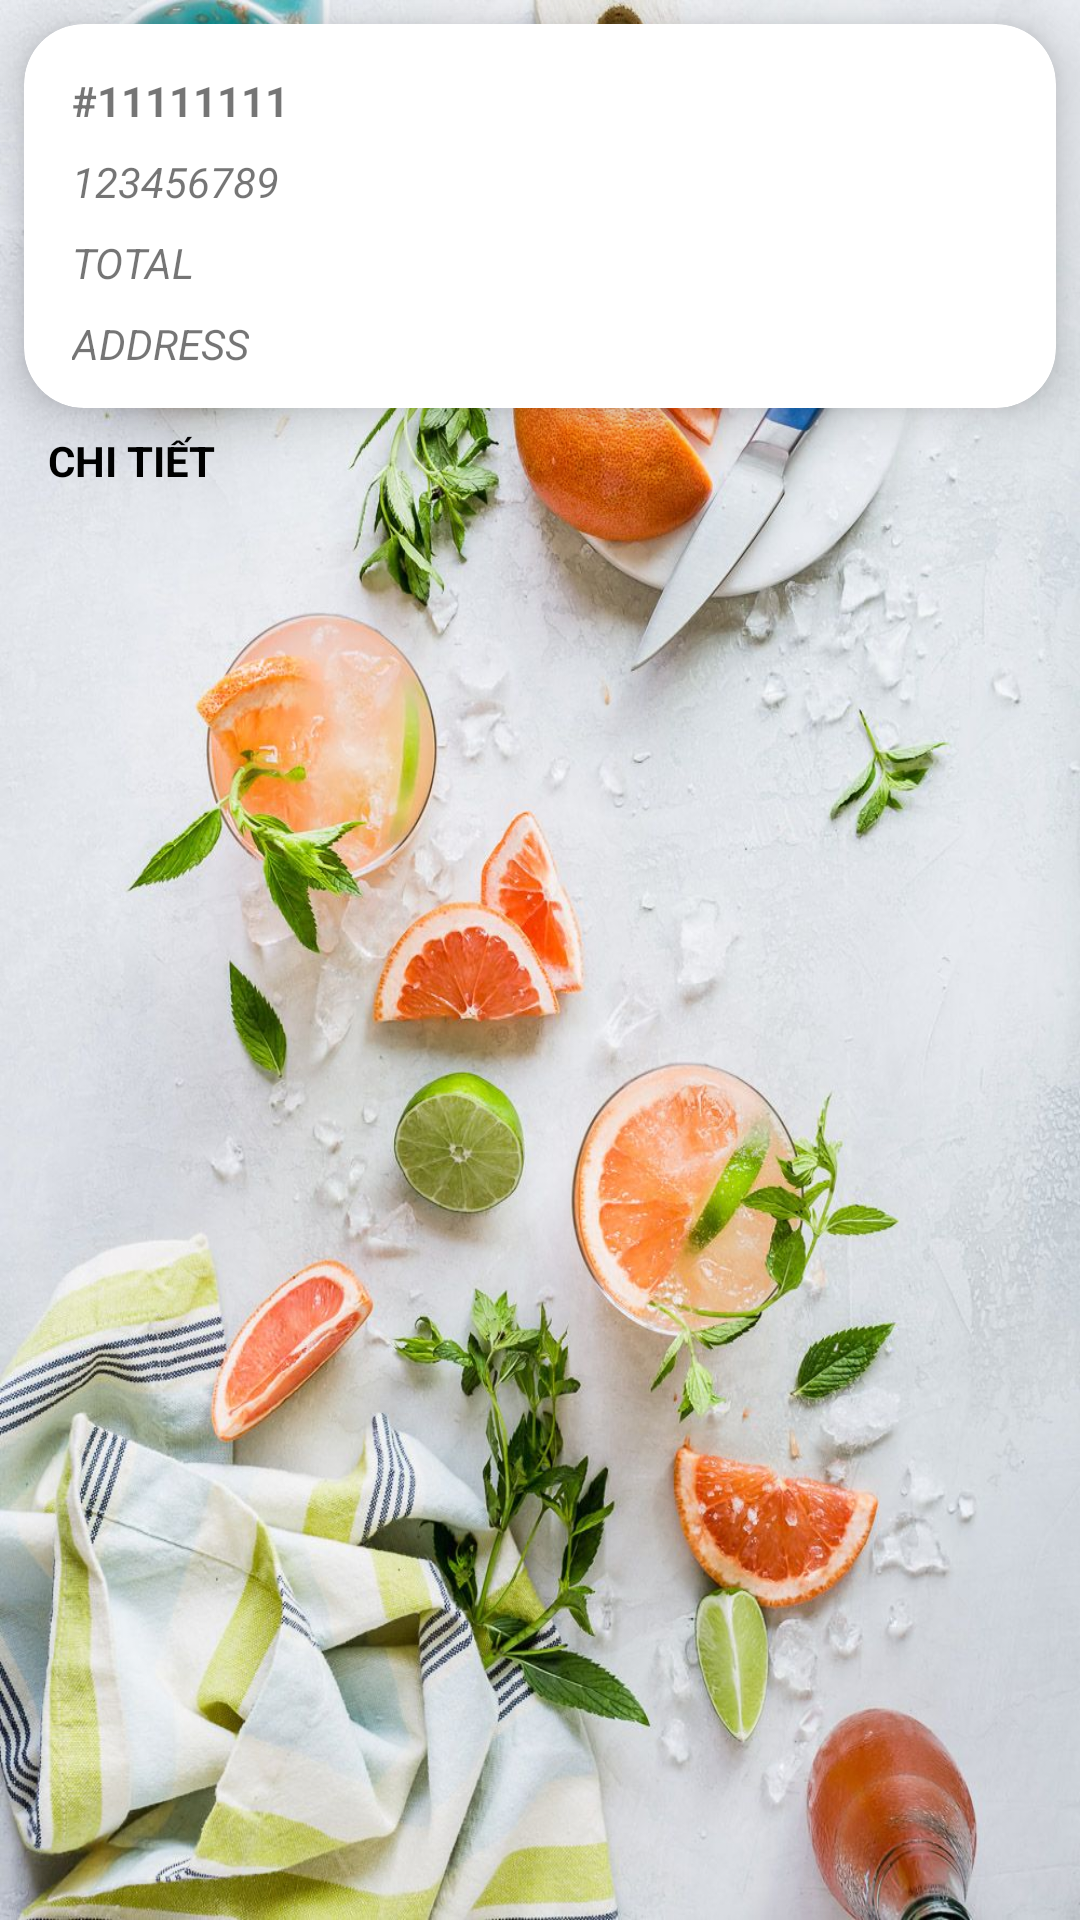

This screen was rendered from an Android layout file. Write that file and the resources it references.
<!-- AndroidManifest.xml: application theme AppTheme -->
<!-- res/layout/activity_order_detail.xml -->
<?xml version="1.0" encoding="utf-8"?>
<RelativeLayout xmlns:android="http://schemas.android.com/apk/res/android"
    xmlns:app="http://schemas.android.com/apk/res-auto"
    xmlns:tools="http://schemas.android.com/tools"
    android:layout_width="match_parent"
    android:layout_height="match_parent"
    android:background="@drawable/back11"
    tools:context=".OrderDetail">

    <androidx.cardview.widget.CardView
        android:id="@+id/order_info"
        android:layout_width="400dp"
        android:layout_height="wrap_content"
        android:layout_marginStart="8dp"
        android:layout_marginTop="8dp"
        android:layout_marginEnd="8dp"
        android:layout_marginBottom="8dp"
        android:orientation="vertical"
        android:padding="24dp"
        app:cardCornerRadius="20dp"
        app:cardElevation="10dp">

        <androidx.constraintlayout.widget.ConstraintLayout
            android:layout_width="match_parent"
            android:layout_height="match_parent">

            <TextView
                android:id="@+id/order_id"
                android:layout_width="wrap_content"
                android:layout_height="wrap_content"
                android:layout_marginStart="16dp"
                android:layout_marginTop="16dp"
                android:gravity="center_vertical|start"
                android:text="#11111111"
                android:textAllCaps="true"
                android:textStyle="bold"
                app:layout_constraintStart_toStartOf="parent"
                app:layout_constraintTop_toTopOf="parent"
                tools:ignore="MissingConstraints" />


            <TextView
                android:id="@+id/order_phone"
                android:layout_width="wrap_content"
                android:layout_height="wrap_content"
                android:layout_marginStart="16dp"
                android:layout_marginTop="8dp"
                android:gravity="center_vertical|start"
                android:text="123456789"
                android:textAllCaps="true"
                android:textStyle="italic"
                app:layout_constraintStart_toStartOf="parent"
                app:layout_constraintTop_toBottomOf="@+id/order_id" />


            <TextView
                android:id="@+id/order_total"
                android:layout_width="wrap_content"
                android:layout_height="wrap_content"
                android:layout_marginStart="16dp"
                android:layout_marginTop="8dp"
                android:gravity="center_vertical|start"
                android:text="total"
                android:textAllCaps="true"
                android:textStyle="italic"
                app:layout_constraintStart_toStartOf="parent"
                app:layout_constraintTop_toBottomOf="@+id/order_phone" />

            <TextView
                android:id="@+id/order_address"
                android:layout_width="wrap_content"
                android:layout_height="wrap_content"
                android:layout_marginStart="16dp"
                android:layout_marginTop="8dp"
                android:gravity="center_vertical|start"
                android:paddingBottom="12dp"
                android:text="address"
                android:textAllCaps="true"
                android:textStyle="italic"
                app:layout_constraintStart_toStartOf="parent"
                app:layout_constraintTop_toBottomOf="@+id/order_total" />


        </androidx.constraintlayout.widget.ConstraintLayout>

    </androidx.cardview.widget.CardView>

    <LinearLayout
        android:layout_below="@+id/order_info"
        android:orientation="vertical"
        android:layout_width="match_parent"
        android:layout_height="wrap_content">

        <TextView
            android:layout_width="wrap_content"
            android:layout_height="wrap_content"
            android:layout_marginStart="16dp"
            android:gravity="center_vertical|start"
            android:text="Chi tiết"
            android:textAllCaps="true"
            android:textStyle="bold"
            android:textColor="@android:color/black"
            app:layout_constraintStart_toStartOf="parent"
            app:layout_constraintTop_toTopOf="parent"
            tools:ignore="MissingConstraints" />

        <androidx.recyclerview.widget.RecyclerView
            android:id="@+id/lv_orders"
            android:layout_width="match_parent"
            android:layout_height="match_parent"
            android:padding="12dp"
            android:scrollbars="vertical"
            tools:ignore="MissingConstraints" />
    </LinearLayout>
</RelativeLayout>
<!-- resources referenced by this layout -->
<resources>
  <!-- drawable back11: jpg bitmap (drawable, 228042 bytes) -->
  <style name="AppTheme" parent="Theme.AppCompat.Light.NoActionBar">
          
          <item name="colorPrimary">@color/colorPrimary</item>
          <item name="colorPrimaryDark">@color/colorPrimaryDark</item>
          <item name="colorAccent">@color/colorAccent</item>
          <item name="android:windowFullscreen">true</item>
          <item name="android:windowNoTitle">true</item>
      </style>
  <color name="colorPrimary">#ff5353</color>
  <color name="colorPrimaryDark">#000000</color>
  <color name="colorAccent">#fb7574</color>
</resources>
